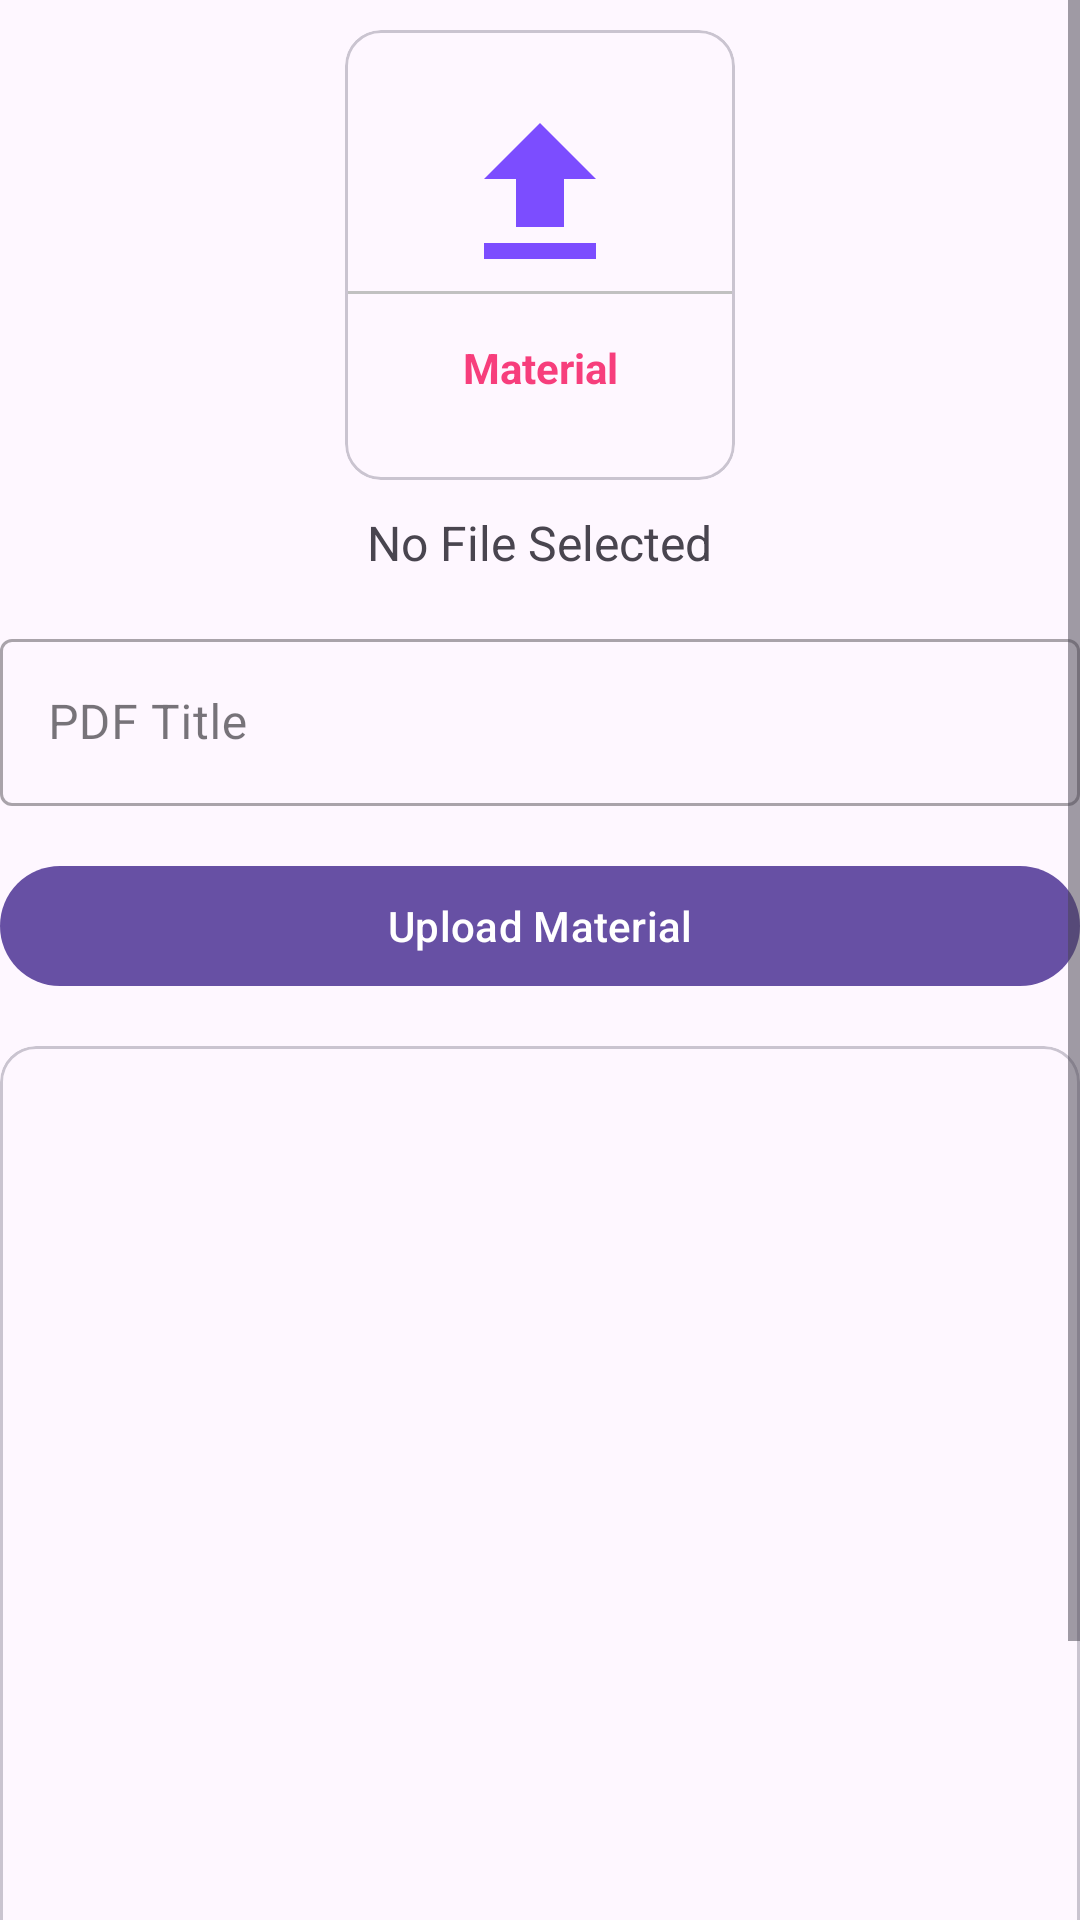

Here is an Android app screen rendered from its layout file. Give the layout XML and the strings, colors and styles it references.
<!-- AndroidManifest.xml: application theme Theme.PortalC -->
<!-- res/layout/uploadpdf.xml -->
<?xml version="1.0" encoding="utf-8"?>
    <ScrollView xmlns:android="http://schemas.android.com/apk/res/android"
        android:layout_width="match_parent"
        android:layout_height="match_parent"
        android:id="@+id/UploadPDf">

        
        <LinearLayout
            android:layout_width="match_parent"
            android:layout_height="wrap_content"
            android:orientation="vertical">

            <com.google.android.material.card.MaterialCardView
                android:id="@+id/addMaterial"
                android:layout_width="130dp"
                android:layout_height="150dp"
                android:layout_margin="10dp"
                android:layout_gravity="center">

                <LinearLayout
                    android:layout_width="match_parent"
                    android:layout_height="match_parent"
                    android:gravity="center"
                    android:orientation="vertical">

                    <ImageView
                        android:layout_width="64dp"
                        android:layout_height="64dp"
                        android:background="@drawable/uploade"
                        android:padding="15dp" />

                    <View
                        android:layout_width="match_parent"
                        android:layout_height="1dp"
                        android:background="@color/lightGray" />

                    <TextView
                        android:layout_width="match_parent"
                        android:layout_height="wrap_content"
                        android:gravity="center"
                        android:layout_marginTop="10dp"
                        android:padding="5dp"
                        android:text="Material"
                        android:textColor="@color/textColor"
                        android:textStyle="bold" />

                </LinearLayout>
            </com.google.android.material.card.MaterialCardView>

            <TextView
                android:id="@+id/pdfTextView"
                android:layout_width="wrap_content"
                android:layout_height="wrap_content"
                android:text="No File Selected"
                android:textSize="16sp"
                android:layout_gravity="center"/>

            <com.google.android.material.textfield.TextInputLayout
                style="@style/Widget.MaterialComponents.TextInputLayout.OutlinedBox"
                android:layout_width="match_parent"
                android:layout_marginTop="16dp"
                android:layout_height="wrap_content"> 

                <com.google.android.material.textfield.TextInputEditText
                    android:id="@+id/pdfTitle"
                    android:layout_width="match_parent"
                    android:layout_height="wrap_content"
                    android:hint="PDF Title" />
            </com.google.android.material.textfield.TextInputLayout>

            <com.google.android.material.button.MaterialButton
                android:layout_width="match_parent"
                android:layout_height="wrap_content"
                android:text="Upload Material"
                android:layout_marginTop="16dp"
                android:textAllCaps="false"
                android:id="@+id/uploadMaterialbutton"/>

            <com.google.android.material.card.MaterialCardView
                android:layout_width="match_parent"
                android:layout_marginTop="16dp"
                android:layout_height="400dp">

                <ImageView
                    android:layout_width="match_parent"
                    android:layout_height="match_parent"
                    android:scaleType="centerCrop"
                    android:id="@+id/noticeImageView"/>

            </com.google.android.material.card.MaterialCardView>

        </LinearLayout>
    </ScrollView>
<!-- resources referenced by this layout -->
<resources>
  <color name="lightGray">#c1c1c1</color>
  <color name="textColor">#F73E7C</color>
  <!-- drawable uploade (drawable) -->
  <vector xmlns:android="http://schemas.android.com/apk/res/android" android:height="24dp" android:tint="#7C4DFF" android:viewportHeight="24" android:viewportWidth="24" android:width="24dp">
        
      <path android:fillColor="@android:color/white" android:pathData="M9,16h6v-6h4l-7,-7 -7,7h4zM5,18h14v2L5,20z"/>
      
  </vector>
  <style name="Theme.PortalC" parent="Base.Theme.PortalC" />
  <style name="Base.Theme.PortalC" parent="Theme.Material3.DayNight.NoActionBar">
          
          
      </style>
</resources>
